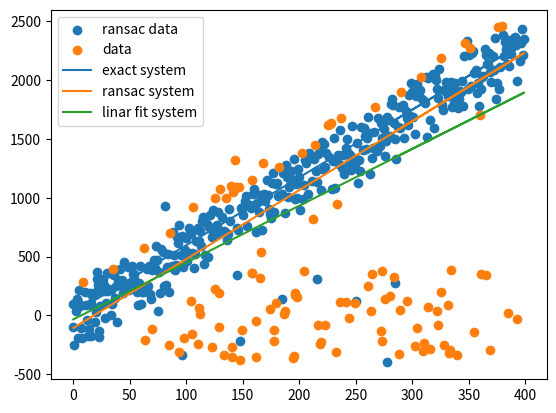

The matplotlib source for this figure:
import numpy as np
import matplotlib.pyplot as plt
import math


def generatedata(datan, noisen):
    k = np.random.uniform(2, 15)
    b = np.random.uniform(0, 100)
    x = np.array(range(0, datan))
    noise = [np.random.normal(0, 150) for i in range(x.shape[0])]
    y = k * x + b + noise
    noisex = np.array([np.random.uniform(0, 400) for i in range(noisen)])
    noisey = np.array([np.random.uniform(-400, 400) for i in range(noisen)])
    return x, y, noisex, noisey, k, b


def distance(k, b, x, y):
    A = k
    B = -1
    C = b
    return abs(A * x + B * y + C) / math.sqrt(A ** 2 + B ** 2)


def ransac(x, y):
    insetrate = 0.2
    tryk = 500
    maxerr = 50
    mininsetnum = 300
    bestinsetx = bestinsety = bestoutsetx = bestoutsety = np.array([])
    bestinsetnum = bestk = bestb = 0
    for ki in range(tryk):
        # 随机选取点作为内群
        setinorout = np.array([1 if np.random.random() < insetrate else 0 for i in range(x.shape[0])])
        insetx = insety = outsetx = outsety = np.array([])
        for i in range(setinorout.shape[0]):
            if setinorout[i] == 1:
                insetx = np.append(insetx, x[i])
                insety = np.append(insety, y[i])
            else:
                outsetx = np.append(outsetx, x[i])
                outsety = np.append(outsety, y[i])
        # 做最小二乘法
        k, b = np.polyfit(insetx, insety, 1)
        # 在“外群”里看有哪些点符合内群要求
        outtoinx = outtoiny = np.array([])
        for i in range(outsetx.shape[0]):
            if distance(k, b, outsetx[i], outsety[i]) <= maxerr:
                outtoinx = np.append(outtoinx, outsetx[i])
                outtoiny = np.append(outtoiny, outsety[i])
        # 删除外群对应元素
        for i in range(outtoinx.shape[0]):
            outsetx = np.delete(outsetx, outsetx == outtoinx[i])
            outsety = np.delete(outsety, outsety == outtoiny[i])
        # 添加内群对应元素
        insetx = np.concatenate((insetx, outtoinx))
        insety = np.concatenate((insety, outtoiny))
        if insetx.shape[0] >= mininsetnum and insetx.shape[0] > bestinsetnum:
            # 记录满足最少点且最优的内群数量，k，b，内外群点坐标
            bestinsetnum = insetx.shape[0]
            bestk = k
            bestb = b
            bestinsetx = insetx
            bestinsety = insety
            bestoutsetx = outsetx
            bestoutsety = outsety
    if bestinsetnum == 0:
        raise ValueError("没有满足最少内群点的模型，请重试")
    else:
        return bestk, bestb, bestinsetx, bestinsety, bestoutsetx, bestoutsety


totaln = 500
datan = 400
noisen = totaln - datan
# 生成数据
datax, datay, noisex, noisey, exactk, exactb = generatedata(datan, noisen)
x = np.concatenate((datax, noisex))
y = np.concatenate((datay, noisey))
# 做RANSAC
result = ransac(x, y)
# 画图
fig = plt.figure()
ax = fig.add_subplot(111)
ax.scatter(result[2], result[3])
ax.scatter(result[4], result[5])
ax.plot(x, exactk * x + exactb)
ax.plot(x, result[0] * x + result[1])
k, b = np.polyfit(x, y, 1)
ax.plot(x, k * x + b)
plt.legend(["ransac data", "data", "exact system", "ransac system", "linar fit system"])
plt.show()
